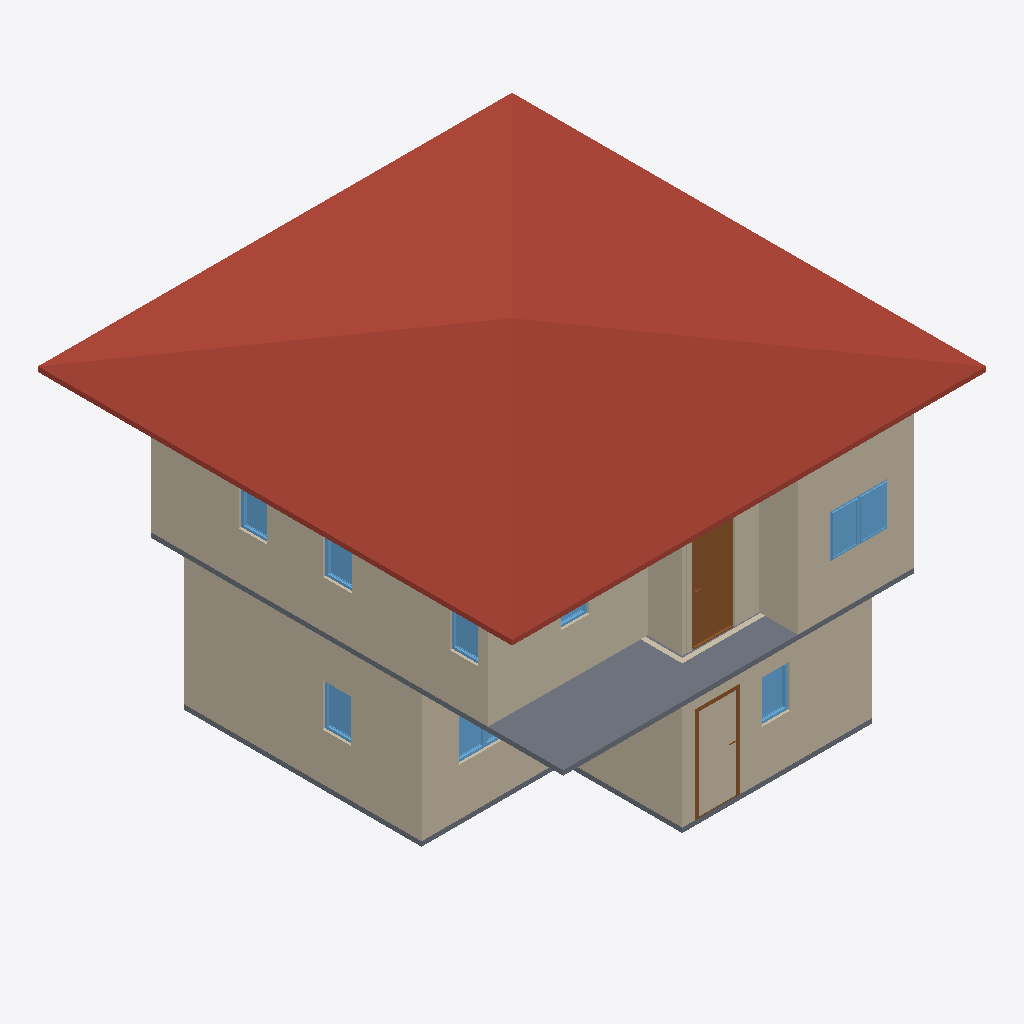
Isometric view of an IFC building model (IFC-SPF (STEP), schema IFC4, length unit metre), seen from the south-west, elements coloured by IFC class: 12 walls (beige), 10 windows (light blue), 4 slabs (grey), 2 doors (brown), 1 roof (red-brown).
Extent 10.0 m × 10.0 m × 7.1 m (x, y, z). Storeys (3): GF at 0.00 m; 2F at 3.00 m; Roof at 6.00 m. Elements (56): 30 IfcWall, 13 IfcWindow, 8 IfcDoor, 4 IfcSlab, 1 IfcRoof.

HEADER;
FILE_DESCRIPTION(('ViewDefinition[DesignTransferView]'),'2;1');
FILE_NAME('s03-activity_2.ifc','2025-09-02T13:47:19+08:00',(''),(''),'IfcOpenShell 0.8.3-post1','Bonsai 0.8.3-post1','');
FILE_SCHEMA(('IFC4'));
ENDSEC;
DATA;
#1=IFCPROJECT('2jSpAQGNr8$ggCtklYifCn',$,'My Project',$,$,$,$,(#14,#26),#9);
#31=IFCSITE('1cYmOMiOPFw9n0kvSwKHg4',$,'My Site',$,$,#54,$,$,$,$,$,$,$,$);
#37=IFCBUILDING('2mX2nFBgnBkOWI50e4A7Fs',$,'My Building',$,$,#60,$,$,$,$,$,$);
#43=IFCBUILDINGSTOREY('3nxHAKgaTDGxzotKM7$US2',$,'2F',$,$,#2297,$,$,$,$);
#67=IFCBUILDINGSTOREY('2EGJw1VnPD$gsu_Aq3zsub',$,'GF',$,$,#83,$,$,$,$);
#6614=IFCBUILDINGSTOREY('0maMN_wDv22AZuh48sjrY0',$,'Roof',$,$,#6635,$,$,$,$);
#6636=IFCROOF('1MqEa$ytjDg9w21nKG9meo',$,'Roof',$,$,#6662,#6645,$,$);
#336=IFCWALL('3IuXOOYejEGukYgozrnCpe',$,'Wall',$,$,#611,#342,$,$);
#3800=IFCWALL('2PVtMxzYn7M9ErSh8LlGgr',$,'Wall',$,$,#3914,#3806,$,$);
#3161=IFCSLAB('1Ah8A8u9bA8wHpDAzNCP4W',$,'Slab',$,$,#3168,#3175,$,$);
#1814=IFCWALL('3emm3qf3HDZx9$gKJZL8zO',$,'Wall',$,$,#2312,#1820,$,$);
#4809=IFCWALL('0K$u90zx12gBBURsuDz7lV',$,'Wall',$,$,#4820,#4815,$,$);
#3928=IFCWALL('3Y002Un9H4YP_Z0yn62U9C',$,'Wall',$,$,#3939,#3934,$,$);
#361=IFCWALL('2ZjFwWP1rBdxw4dPL5O_ke',$,'Wall',$,$,#643,#367,$,$);
#386=IFCWALL('37t0ErxFP4LAbWKkzqIhOj',$,'Wall',$,$,#675,#392,$,$);
#4834=IFCWALL('2Plj0PTE5BGP5T213iuuvo',$,'Wall',$,$,#4903,#4840,$,$);
#5915=IFCDOOR('3a3MYoD_bC8OwQNO0yQaPp',$,'Door',$,$,#5963,#5923,$,2.0,0.899999976158142,$,$,$);
#4917=IFCWALL('1VaWPLYmf2sBK1_HyptDTz',$,'Wall',$,$,#4928,#4923,$,$);
#4955=IFCWALL('14B0Ndth57Vv2upmg_yyYC',$,'Wall',$,$,#4966,#4961,$,$);
#1150=IFCSLAB('2VVY1UpszFjukhRk2enWPb',$,'Slab',$,$,#1158,#1165,$,$);
#5815=IFCWINDOW('0BNig2P45BRPaXJGyTdVmq',$,'Window',$,$,#5849,#5823,$,$,$,$,$,$);
#5765=IFCWINDOW('3YyvE$EuL13hKjlxTww56e',$,'Window',$,$,#5814,#5773,$,$,$,$,$,$);
#1852=IFCWINDOW('0CVS2XGSL6PPChO1MECJrs',$,'Window',$,$,#1900,#1860,$,0.899999976158142,0.600000023841858,$,$,$);
#2096=IFCWINDOW('2JcCCYbIjBYfJlo2x9pV5L',$,'Window',$,$,#2144,#2104,$,0.899999976158142,0.600000023841858,$,$,$);
#2491=IFCSLAB('0UnRLGhqrDZfQdaaDdT064',$,'Slab',$,$,#2498,#2505,$,$);
#1310=IFCDOOR('1cLBu8HlbB2RwHkzm0KeC0',$,'Door',$,$,#1373,#1318,$,2.0,0.899999976158142,$,$,$);
#5538=IFCWINDOW('1mat1eCF1AEONqiNGuRzzC',$,'Window',$,$,#5586,#5546,$,0.899999976158142,0.600000023841858,$,$,$);
#5473=IFCWINDOW('1BJ7jGoA5ETf5PxzzWBt3E',$,'Window',$,$,#5537,#5482,$,0.899999976158142,0.600000023841858,$,$,$);
#5587=IFCWINDOW('0QyYVjY8z87ReC8sVt3L5z',$,'Window',$,$,#5651,#5596,$,0.899999976158142,0.600000023841858,$,$,$);
#1982=IFCWINDOW('2L1Lr4XynBsQEei5i5ZWK8',$,'Window',$,$,#2046,#1991,$,0.899999976158142,0.600000023841858,$,$,$);
#3712=IFCWALL('2AYkKesHj5fgoVHeN7bPrY',$,'Wall',$,$,#6592,#3718,$,$);
#236=IFCWALL('3D1tvToBT7ihkCyGHlv5vg',$,'Wall',$,$,#247,#242,$,$);
#5850=IFCWINDOW('3xRhypLUrCOPnh_ooqa4mZ',$,'Window',$,$,#5914,#5859,$,0.899999976158142,0.600000023841858,$,$,$);
#3063=IFCSLAB('0sG1GpnTn6W9wzYc1OJwvt',$,'Slab',$,$,#3070,#3077,$,$);
#2047=IFCWINDOW('3YOty1hgL7AuisPa2njWLL',$,'Window',$,$,#2095,#2055,$,0.899999976158142,0.600000023841858,$,$,$);
ENDSEC;